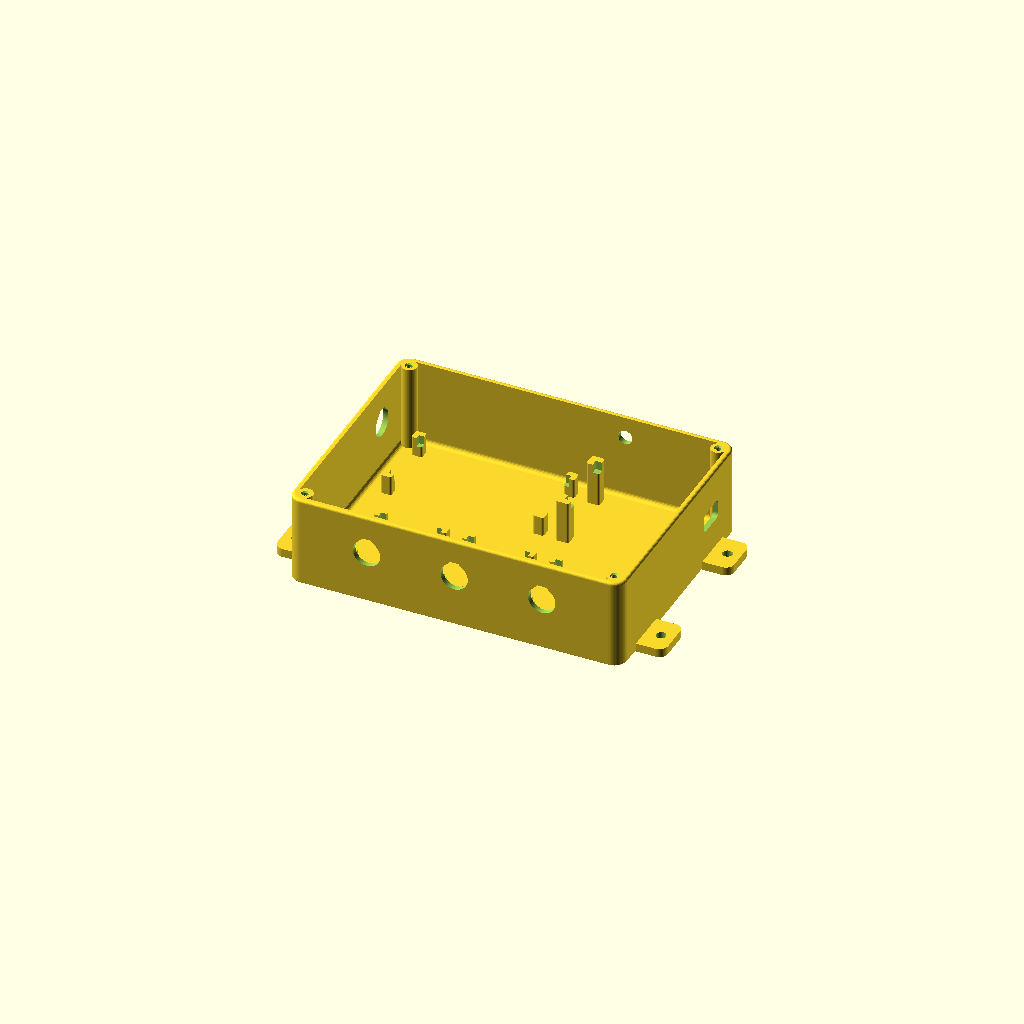
Cell 1: the model at its default parameters.
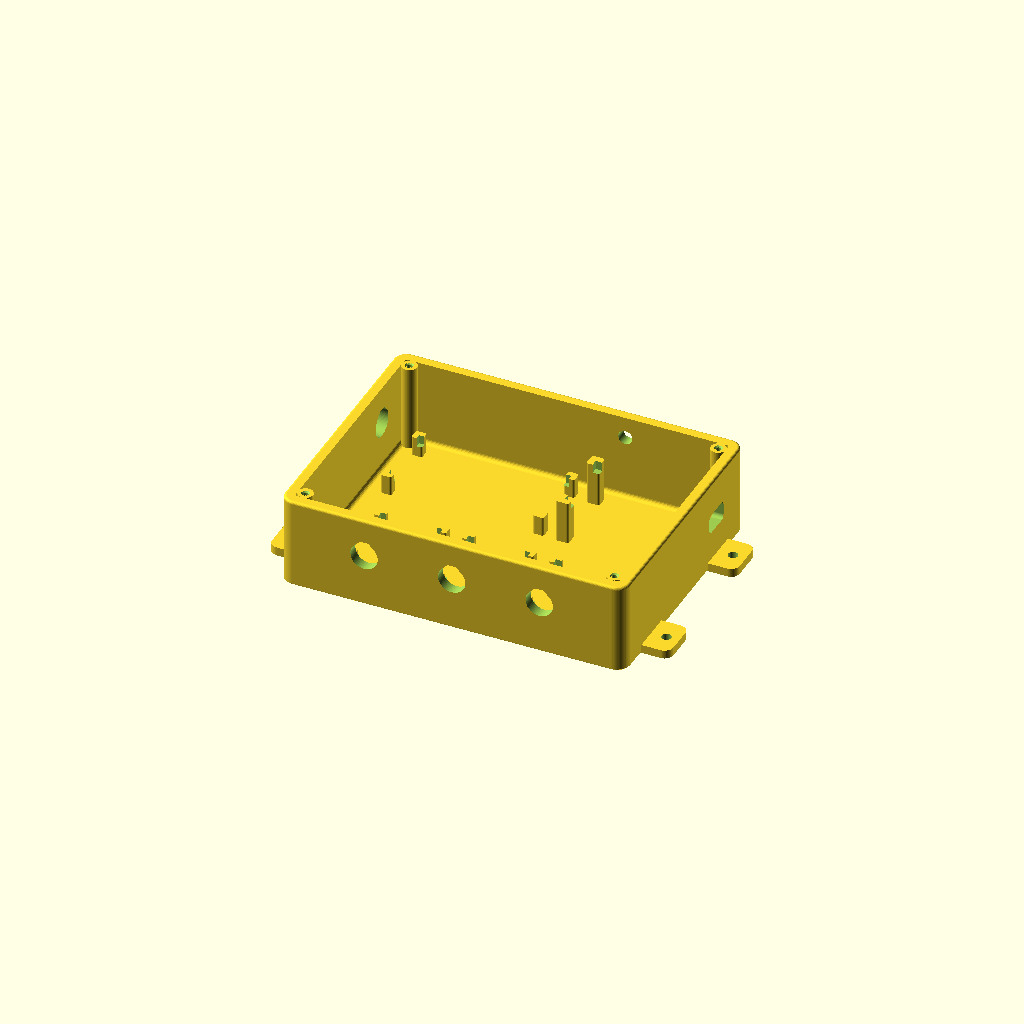
Cell 2 — wall set to 5, the other parameters unchanged.
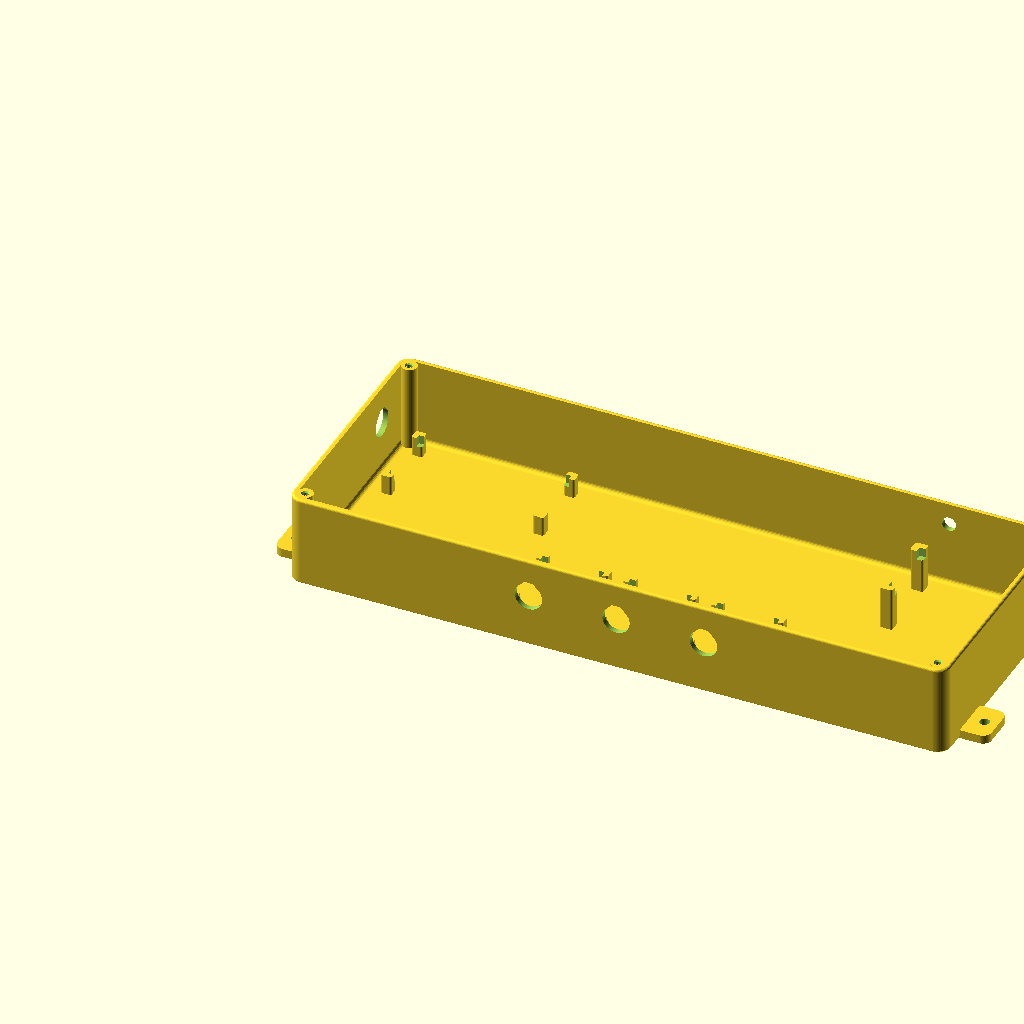
Cell 3: in_x = 300 (everything else at default).
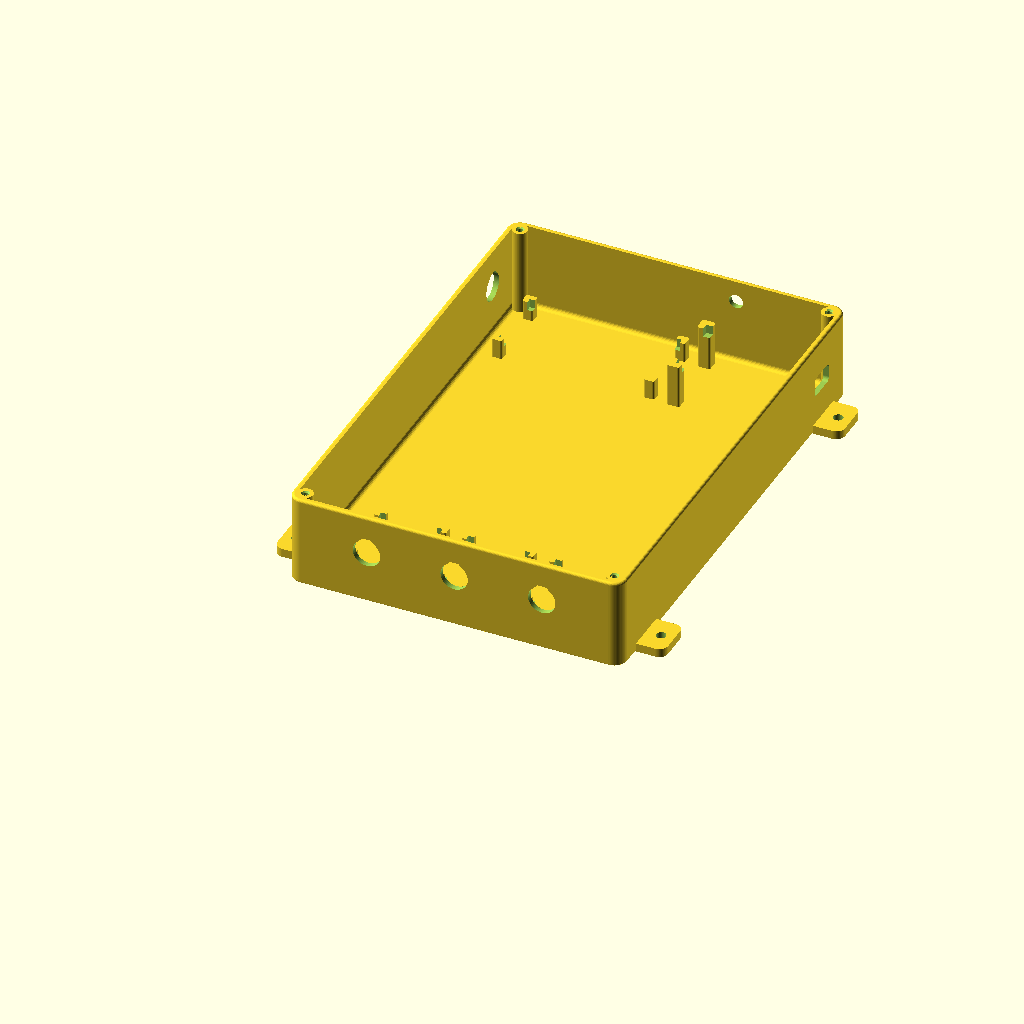
Cell 4: in_y = 220 (everything else at default).
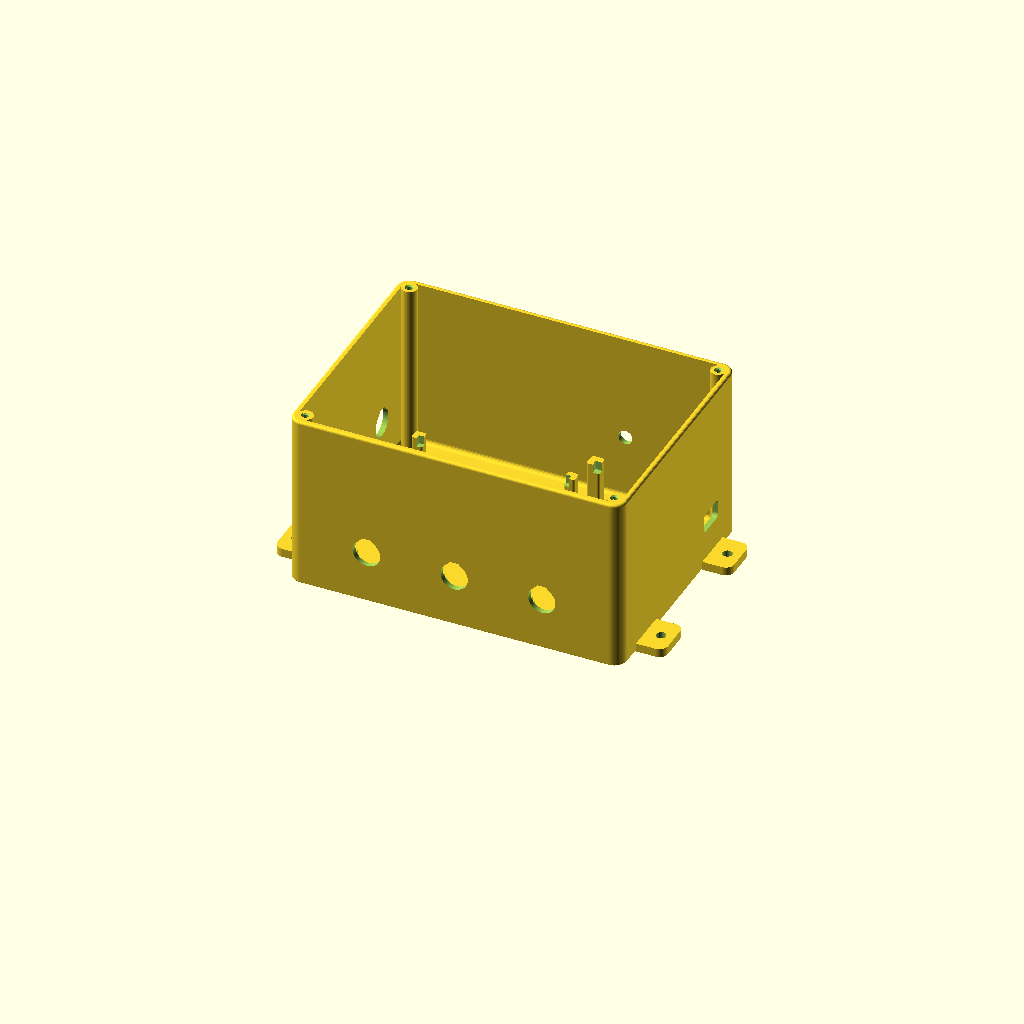
Cell 5: in_h = 80 (everything else at default).
One fixed orthographic camera (rotation 55°, 0°, 25°; colour scheme Cornfield) for every cell.
OpenSCAD source file hardware/enclosure/cop_box_v3.scad:
// Behuizing Elga Ace COP-meter – v3
// Seeit ESP32-DEV-38U(E) + 3x Adafruit MAX31865 PT1000 (ADA-3648) + gaatjesprint 30x70
// Afgeronde hoeken, PLA-printbaar zonder support
// part = "box" | "lid"
part = "box";
$fn = 72;

// ---------- Hoofdmaten ----------
wall    = 2.5;
floor_t = 2.5;
in_x    = 150;     // binnenmaat
in_y    = 110;
in_h    = 40;
clr     = 0.6;

r_out   = 6;               // verticale buitenhoeken
r_in    = r_out - wall;    // verticale binnenhoeken
r_top   = 1.2;             // bovenrand bak / onderrand deksel
r_fill  = 2;               // holle ronding vloer-wand
ch_bed  = 0.8;             // 45° afschuining aan bedzijde

pcb     = 1.6;

// ---------- MAX31865 (ADA-3648: 28,0 x 25,4 mm) ----------
max_p     = 28.0 + clr;    // vierkante pocket, past in beide richtingen
max_ledge = 6;
max_gap   = 12;
max_y0    = 14;            // ruimte voor wartelmoeren
max_x0    = (in_x - (3*max_p + 2*max_gap)) / 2;

// ---------- ESP32-DEV-38U (± 55 x 28 mm, ruime pocket) ----------
esp_x  = 57.0 + clr;
esp_y  = 30.0 + clr;
esp_ledge = 16;            // ruimte voor pinnen + dupont onder het bord
esp_x0 = in_x - 0.5 - esp_x;          // USB tegen rechterwand
esp_y0 = in_y - 8 - esp_y;

// ---------- Gaatjesprint 30 x 70 mm (5V/GND-verdeling + spanningsdeler) ----------
pf_x   = 70 + clr;
pf_y   = 30 + clr;
pf_ledge = 5;
pf_x0  = 10;
pf_y0  = in_y - 8 - pf_y;

// ---------- Doorvoeren ----------
gland_d = 12.7;    // PG7 (kabel 3–6,5 mm)
gland_z = 22;      // hart boven binnenvloer
usb_w = 14;  usb_h = 9;
sma_d  = 6.6;      // SMA-schotdoorvoer (1/4"-36)
sma_x  = esp_x0 + 10;   // achterwand, bij de antenne-zijde van de ESP32
sma_z  = 30;

boss_d = 7;  boss_hole = 2.6;  boss_in = 3.4;
lid_t  = 2.5; lip_h = 3; lip_t = 1.6; lid_clr = 0.3;

// ---------- 2D-hulpvormen ----------
module rrect(x, y, r) { translate([r, r]) offset(r = r) square([x - 2*r, y - 2*r]); }

module tear(d) {              // druppel met afgeplatte top
    r = d/2;
    intersection() {
        hull() { circle(r = r); rotate(45) square(r); }
        translate([-r - 1, -r - 1]) square([2*r + 2, 2*r + 1.7]);
    }
}

module profile_solid(x0, y0, x, y, r, pts) {
    hull() for (p = pts)
        translate([x0, y0, p[0]]) linear_extrude(0.01)
            offset(delta = -p[1]) rrect(x, y, r);
}
function quarter_top(z1, rt) = [for (a = [0:15:90]) [z1 - rt + rt*sin(a), rt*(1 - cos(a))]];

// ---------- Bak ----------
module shell() {
    pts = concat([[-floor_t, ch_bed], [-floor_t + ch_bed, 0], [in_h - r_top, 0]], quarter_top(in_h, r_top));
    profile_solid(-wall, -wall, in_x + 2*wall, in_y + 2*wall, r_out, pts);
}

module cavity() {
    pts = concat([for (a = [0:15:90]) [r_fill*(1 - cos(a)), r_fill*(1 - sin(a))]], [[in_h + 2, 0]]);
    profile_solid(0, 0, in_x, in_y, r_in, pts);
}

module ears() {
    for (side = [0, 1]) {
        xw  = side == 0 ? -wall : in_x + wall;
        dir = side == 0 ? -1 : 1;
        for (yc = [22, in_y - 22]) difference() {
            translate([0, 0, -floor_t]) linear_extrude(4) hull() {
                translate([xw - dir*2, yc - 10]) square([0.01, 20]);
                for (dy = [-6, 6]) translate([xw + dir*9, yc + dy]) circle(r = 4);
            }
            translate([xw + dir*7, yc, -floor_t - 1]) cylinder(d = 4.5, h = 10);
        }
    }
}

module corner_posts(px, py, w, d, ledge, s = 5) {
    top = ledge + pcb + 2.5;
    difference() {
        union() for (cx = [px, px + w]) for (cy = [py, py + d])
            translate([cx - s/2, cy - s/2, 0]) linear_extrude(top) rrect(s, s, 1);
        translate([px, py, ledge]) cube([w, d, top]);
    }
}

module bosses() {
    for (bx = [boss_in, in_x - boss_in]) for (by = [boss_in, in_y - boss_in])
        translate([bx, by, 0]) difference() {
            cylinder(d = boss_d, h = in_h);
            translate([0, 0, in_h - 12]) cylinder(d = boss_hole, h = 13);
            translate([0, 0, in_h - 0.6]) cylinder(d1 = boss_hole, d2 = boss_hole + 1.2, h = 0.61);
        }
}

// Bevestigingsoog voor kabelbinder (trekontlasting achter de wartels)
module tie_anchor(x, y) {
    translate([x - 5, y - 3, 0]) difference() {
        linear_extrude(6) rrect(10, 6, 1.5);
        translate([2, -1, 1.5]) cube([6, 8, 2.5]);   // tunnel voor kabelbinder 5 mm
    }
}

module box() {
    difference() {
        union() { shell(); ears(); }
        cavity();
        // 3x PG7 PT1000 – voorwand, recht tegenover elke MAX31865
        for (i = [0:2]) translate([max_x0 + i*(max_p + max_gap) + max_p/2, 1, gland_z])
            rotate([90, 0, 0]) linear_extrude(wall + 2) tear(gland_d);
        // PG7 flowmeter – linkerwand, bij de gaatjesprint
        translate([-wall - 1, pf_y0 + pf_y/2, gland_z])
            rotate([90, 0, 90]) linear_extrude(wall + 2) tear(gland_d);
        // USB-voeding – rechterwand, uitgelijnd op de ESP32
        translate([in_x - 1, esp_y0 + esp_y/2 - usb_w/2, esp_ledge + pcb + 1.8 - usb_h/2])
            rotate([90, 0, 90]) linear_extrude(wall + 2) rrect(usb_w, usb_h, 2);
        // SMA-antenne – achterwand
        translate([sma_x, in_y - 1, sma_z]) rotate([-90, 0, 0])
            cylinder(d = sma_d, h = wall + 2);
    }
    intersection() {
        cavity();
        union() {
            for (i = [0:2]) corner_posts(max_x0 + i*(max_p + max_gap), max_y0, max_p, max_p, max_ledge);
            corner_posts(esp_x0, esp_y0, esp_x, esp_y, esp_ledge, 6);
            corner_posts(pf_x0, pf_y0, pf_x, pf_y, pf_ledge);
            for (i = [0:2]) tie_anchor(max_x0 + i*(max_p + max_gap) + max_p/2, 8);
            bosses();
        }
    }
    intersection() { shell(); bosses(); }
}

// ---------- Deksel (buitenzijde op het bed) ----------
module lid() {
    pts = concat([[0, ch_bed], [ch_bed, 0], [lid_t - r_top, 0]], quarter_top(lid_t, r_top));
    lr = r_in - lid_clr;
    difference() {
        union() {
            profile_solid(-wall, -wall, in_x + 2*wall, in_y + 2*wall, r_out, pts);
            translate([lid_clr, lid_clr, lid_t - 0.01]) linear_extrude(lip_h) difference() {
                rrect(in_x - 2*lid_clr, in_y - 2*lid_clr, lr);
                translate([lip_t, lip_t]) rrect(in_x - 2*(lid_clr + lip_t), in_y - 2*(lid_clr + lip_t), max(lr - lip_t, 0.5));
            }
        }
        for (bx = [boss_in, in_x - boss_in]) for (by = [boss_in, in_y - boss_in]) {
            translate([bx, by, lid_t - 0.02]) cylinder(d = boss_d + 1.4, h = lip_h + 1);
            translate([bx, by, -1]) cylinder(d = 3.4, h = lid_t + 2);
            translate([bx, by, -0.01]) cylinder(d1 = 6.6, d2 = 3.4, h = 1.6);
        }
        // ingegraveerde tekst aan buitenzijde (bedzijde, 0,6 mm diep)
        translate([in_x/2, in_y/2, -0.01]) mirror([0, 1, 0]) linear_extrude(0.6)
            text("Elga Ace COP", size = 9, halign = "center", valign = "center",
                 font = "Liberation Sans:style=Bold");
    }
}

if (part == "box") box();
else if (part == "lid") lid();
Customizer parameters (derived from the source; name, type, default, range or options):
part: string, default "box"
wall: number, default 2.5
floor_t: number, default 2.5
in_x: number, default 150
in_y: number, default 110
in_h: number, default 40
clr: number, default 0.6
r_out: number, default 6
r_top: number, default 1.2
r_fill: number, default 2
ch_bed: number, default 0.8
pcb: number, default 1.6
max_ledge: number, default 6
max_gap: number, default 12
max_y0: number, default 14
esp_ledge: number, default 16
pf_ledge: number, default 5
pf_x0: number, default 10
gland_d: number, default 12.7
gland_z: number, default 22
sma_d: number, default 6.6
sma_z: number, default 30
